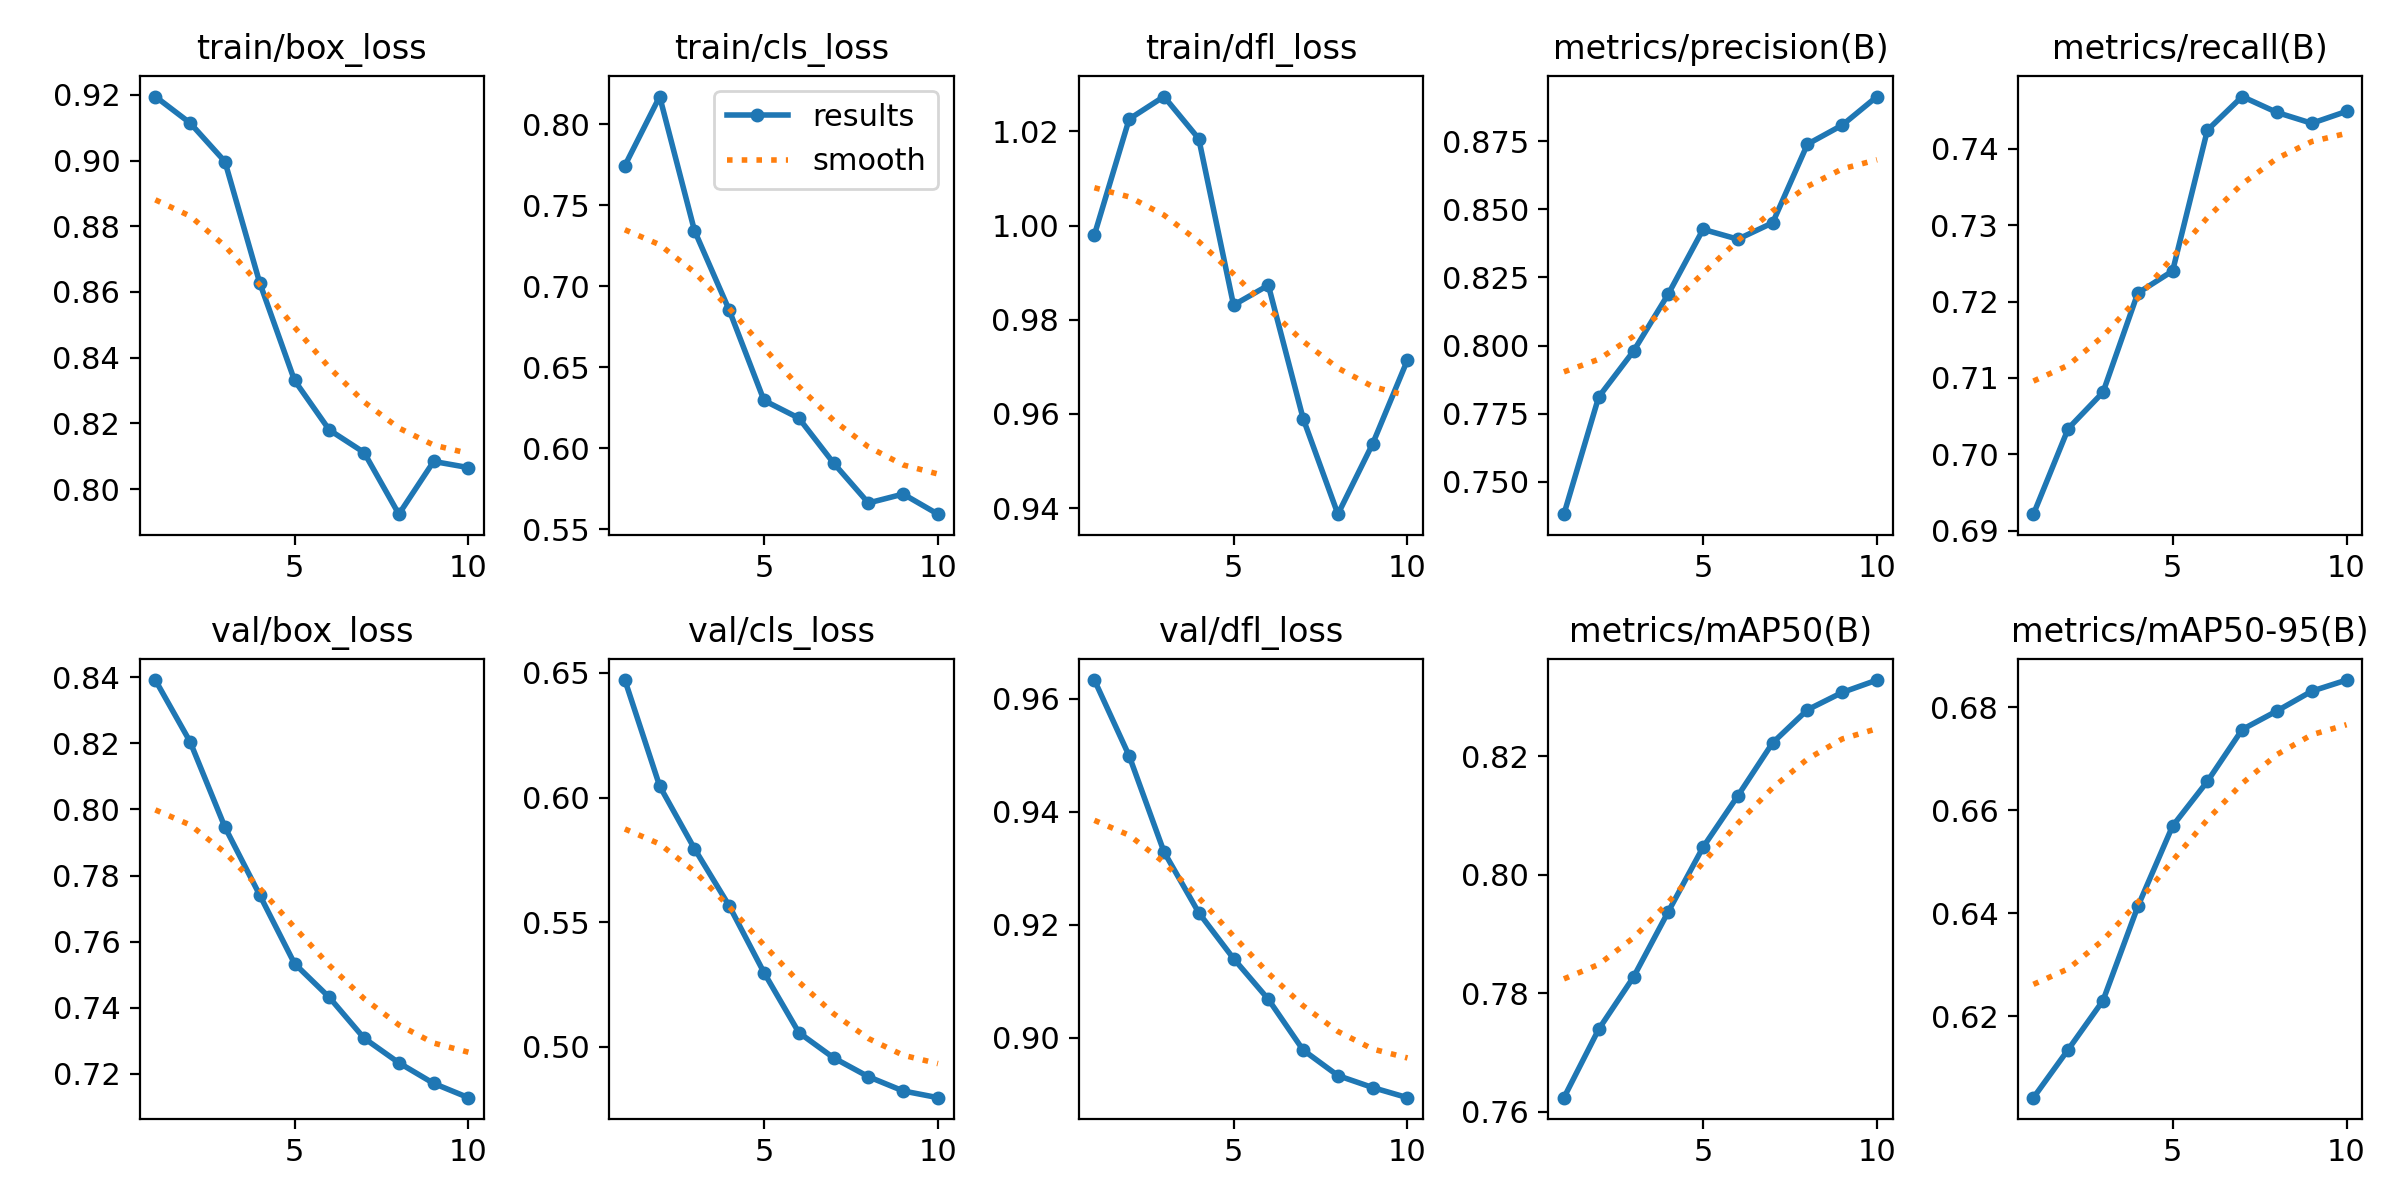

Source data for this figure (header and first rows):
epoch, time, train/box_loss, train/cls_loss, train/dfl_loss, metrics/precision(B), metrics/recall(B), metrics/mAP50(B), metrics/mAP50-95(B), val/box_loss, val/cls_loss, val/dfl_loss, lr/pg0, lr/pg1, lr/pg2
1, 8.864, 0.9195, 0.7744, 0.998, 0.7381, 0.6922, 0.7624, 0.6042, 0.8391, 0.6471, 0.9633, 4.76e-06, 4.76e-06, 4.76e-06
2, 12.27, 0.9114, 0.8169, 1.023, 0.7811, 0.7034, 0.774, 0.6136, 0.8204, 0.6046, 0.9499, 9.64971e-06, 9.64971e-06, 9.64971e-06
3, 15.97, 0.8997, 0.7343, 1.027, 0.798, 0.7081, 0.7827, 0.6231, 0.7946, 0.5795, 0.9329, 1.33613e-05, 1.33613e-05, 1.33613e-05
4, 19.69, 0.8628, 0.6852, 1.018, 0.8189, 0.7211, 0.7938, 0.6413, 0.7741, 0.5565, 0.9221, 1.58948e-05, 1.58948e-05, 1.58948e-05
5, 23.41, 0.8331, 0.6295, 0.9831, 0.8427, 0.724, 0.8047, 0.6569, 0.7534, 0.5298, 0.914, 1.72502e-05, 1.72502e-05, 1.72502e-05
6, 27.11, 0.818, 0.6187, 0.9873, 0.8391, 0.7424, 0.8133, 0.6656, 0.7431, 0.5057, 0.9068, 1.74276e-05, 1.74276e-05, 1.74276e-05
7, 30.92, 0.8111, 0.5909, 0.959, 0.8451, 0.7468, 0.8223, 0.6756, 0.7308, 0.4956, 0.8978, 1.64268e-05, 1.64268e-05, 1.64268e-05
8, 34.71, 0.7924, 0.5663, 0.9387, 0.874, 0.7448, 0.8278, 0.6792, 0.7233, 0.488, 0.8933, 1.42479e-05, 1.42479e-05, 1.42479e-05
9, 38.48, 0.8084, 0.5718, 0.9537, 0.881, 0.7433, 0.8308, 0.6831, 0.7171, 0.4823, 0.8912, 1.08909e-05, 1.08909e-05, 1.08909e-05
10, 42.25, 0.8065, 0.5594, 0.9715, 0.8914, 0.7449, 0.8329, 0.6852, 0.7128, 0.4796, 0.8894, 6.35579e-06, 6.35579e-06, 6.35579e-06
